Run: headless pygame with SDL's dummy video driver; simulated clock (each Clock.tick advances the game by its frame time, no real sleeping); random seed 0; keys injected as events and as key.get_pressed() state; no mouse input.
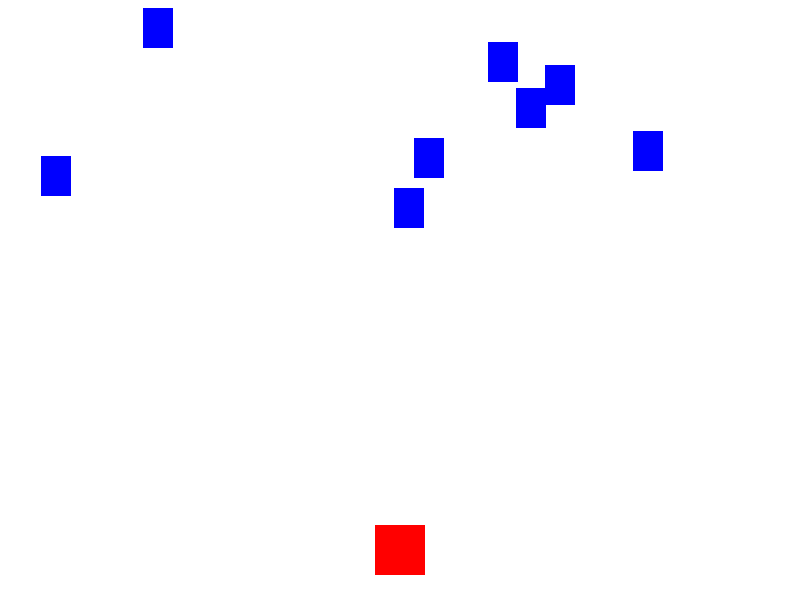
Frame 1 of 4 · flips 1–60 · no input
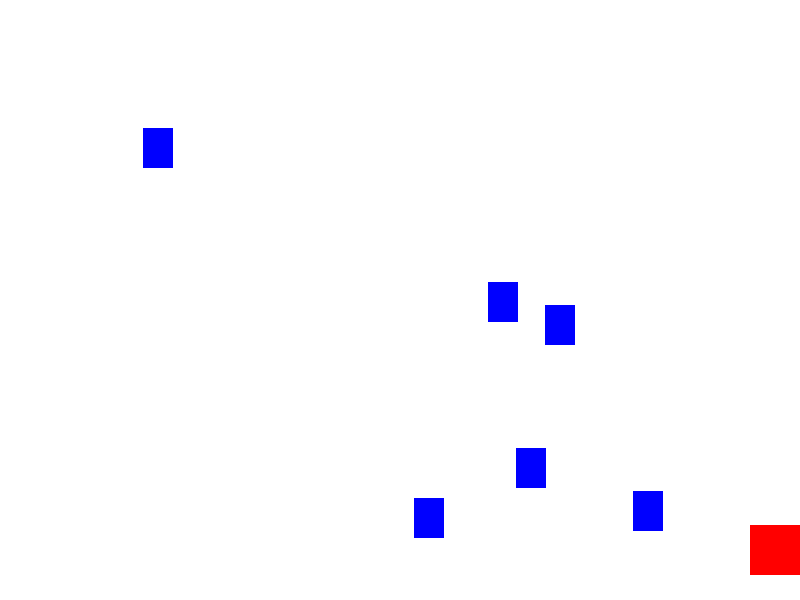
Frame 2 of 4 · flips 61–180 · tapped SPACE, RETURN · held RIGHT (→), D
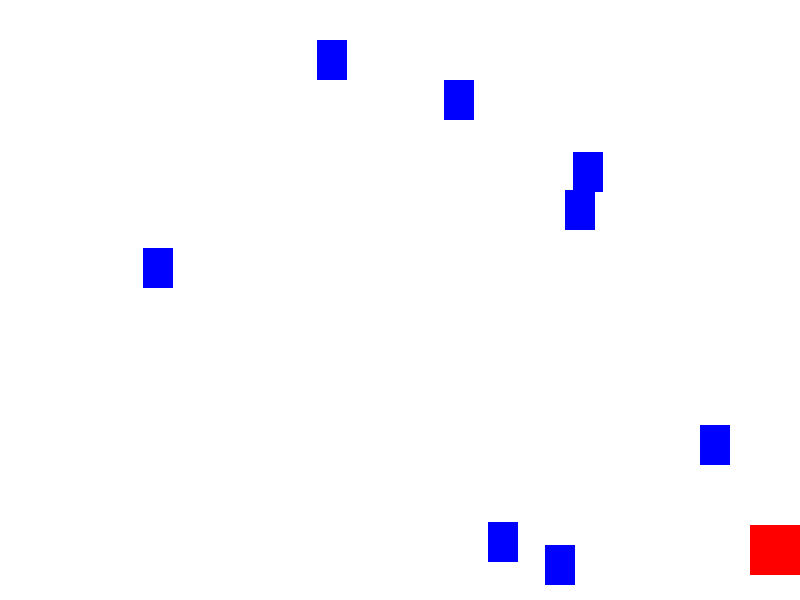
Frame 3 of 4 · flips 181–300 · held DOWN (↓), S
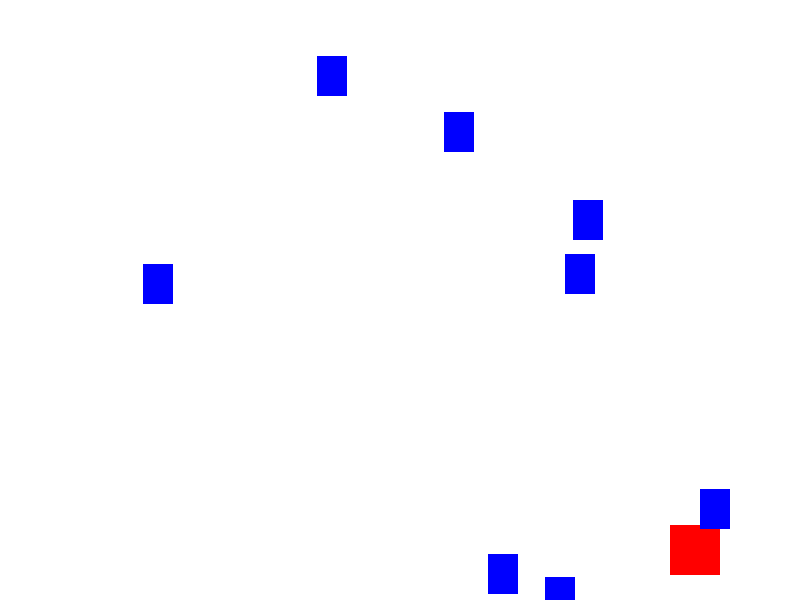
Frame 4 of 4 · flips 301–420 · held LEFT (←), A, UP (↑), W

The pygame program that drew these frames:

import pygame
import random

# Inicializar Pygame
pygame.init()

# Configuraciones generales
WIDTH, HEIGHT = 800, 600
screen = pygame.display.set_mode((WIDTH, HEIGHT))
clock = pygame.time.Clock()
pygame.display.set_caption("Juego de Plataformas")

# Colores
WHITE = (255, 255, 255)
RED = (255, 0, 0)
BLUE = (0, 0, 255)

# Clases
class Player(pygame.sprite.Sprite):
    def __init__(self):
        super().__init__()
        self.image = pygame.Surface((50, 50))
        self.image.fill(RED)
        self.rect = self.image.get_rect()
        self.rect.center = (WIDTH // 2, HEIGHT - 50)
        self.speed_x = 0

    def update(self):
        self.speed_x = 0
        keystate = pygame.key.get_pressed()
        if keystate[pygame.K_LEFT]:
            self.speed_x = -5
        if keystate[pygame.K_RIGHT]:
            self.speed_x = 5
        self.rect.x += self.speed_x
        if self.rect.right > WIDTH:
            self.rect.right = WIDTH
        if self.rect.left < 0:
            self.rect.left = 0

class Enemy(pygame.sprite.Sprite):
    def __init__(self):
        super().__init__()
        self.image = pygame.Surface((30, 40))
        self.image.fill(BLUE)
        self.rect = self.image.get_rect()
        self.rect.x = random.randrange(WIDTH - self.rect.width)
        self.rect.y = random.randrange(-100, -40)
        self.speed_y = random.randrange(1, 5)

    def update(self):
        self.rect.y += self.speed_y
        if self.rect.top > HEIGHT + 10:
            self.rect.x = random.randrange(WIDTH - self.rect.width)
            self.rect.y = random.randrange(-100, -40)
            self.speed_y = random.randrange(1, 5)

# Grupos de sprites
all_sprites = pygame.sprite.Group()
enemies = pygame.sprite.Group()

# Crear jugador
player = Player()
all_sprites.add(player)

# Crear enemigos
for i in range(8):
    enemy = Enemy()
    all_sprites.add(enemy)
    enemies.add(enemy)

# Bucle principal del juego
running = True
while running:
    screen.fill(WHITE)
    for event in pygame.event.get():
        if event.type == pygame.QUIT:
            running = False

    all_sprites.update()

    # Colisiones - ejemplo con los enemigos
    hits = pygame.sprite.spritecollide(player, enemies, False)
    if hits:
        running = False  # Aquí puedes ajustar la lógica de colisión

    all_sprites.draw(screen)
    pygame.display.flip()
    clock.tick(60)

pygame.quit()
